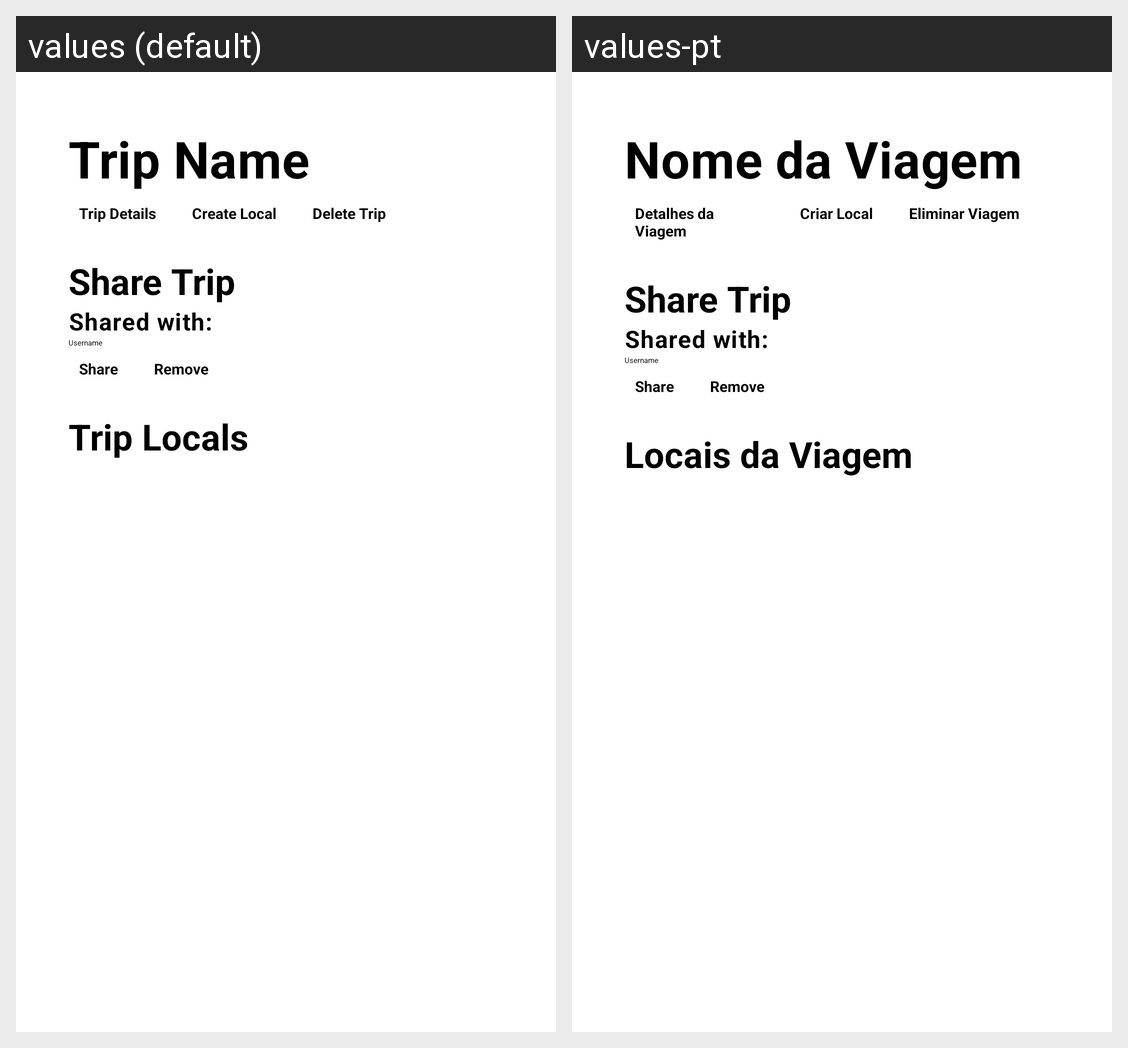

This grid shows one Android layout under two languages. Give, for every string resource on the screen, its name, the default text and each shown locale's text.
Android screen res/layout/fragment_trip.xml rendered under 2 locales, left to right: values (default), values-pt. Device: Nexus 5 (rendered at 1080×1920; each locale shown at half size, 540×960, under a caption strip naming it); theme Theme.Tripguruapp.
Strings drawn on this screen, with the default value and each locale's value (text and hints the layout hard-codes, and strings that could not be matched under every locale, appear in the picture but are not listed):

nametrip_label
  values: Trip Name
  values-pt: Nome da Viagem

edittrip_button_label
  values: Trip Details
  values-pt: Detalhes da Viagem

createlocal_button_label
  values: Create Local
  values-pt: Criar Local

deletetrip_button_label
  values: Delete Trip
  values-pt: Eliminar Viagem

username_hint
  values: Username
  values-pt: Username  [not translated; the default value is used]

triplocals_label
  values: Trip Locals
  values-pt: Locais da Viagem
